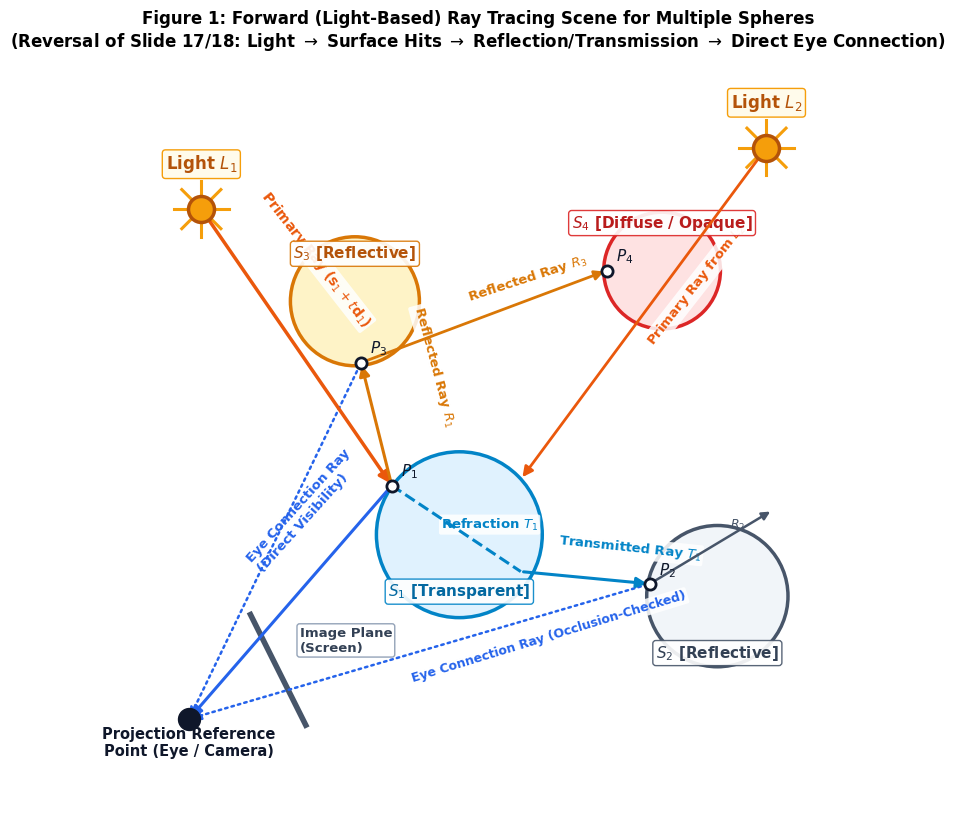
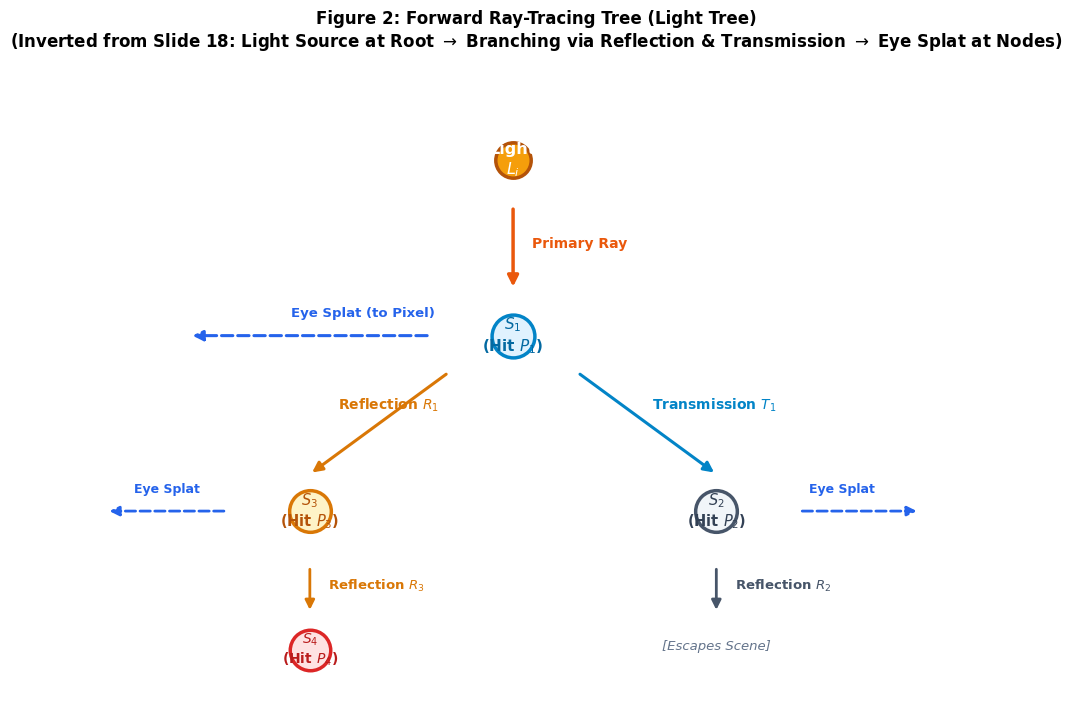
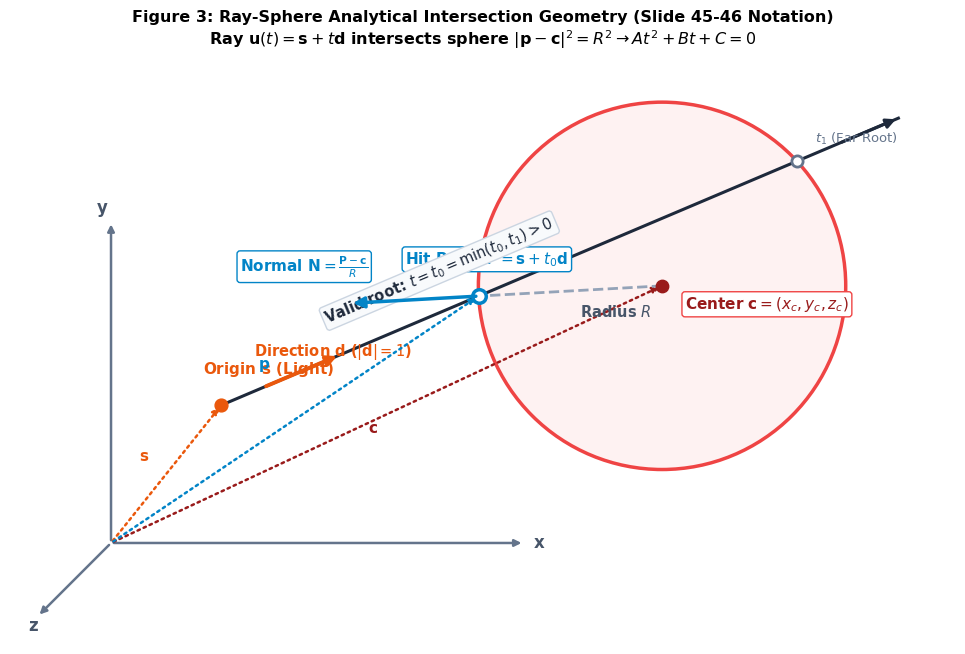

Source code (Python) for these figures, in order:
import matplotlib.pyplot as plt
import matplotlib.patches as patches
import numpy as np
import os

fig_dir = r'c:\Users\HP\OneDrive\Desktop\Graphics Nihal\Assignment\figures'
os.makedirs(fig_dir, exist_ok=True)

plt.rcParams['font.family'] = 'DejaVu Sans'

# ==============================================================================
# FIGURE 1: Multi-Sphere Forward Ray Tracing Scene (Slide 17/18 Reversed)
# ==============================================================================
fig, ax = plt.subplots(figsize=(11, 8.2), dpi=300)
ax.set_facecolor('#ffffff')

# Spheres
# S1: Transparent sphere at (5.2, 4.2), R=1.35
c_s1 = (5.2, 4.2)
r_s1 = 1.35
circle_s1 = plt.Circle(c_s1, r_s1, color='#e0f2fe', ec='#0284c7', lw=2.5, zorder=2)
ax.add_patch(circle_s1)
ax.text(5.2, 3.2, r'$S_1$ [Transparent]', color='#0369a1', weight='bold', ha='center', fontsize=11, zorder=5,
        bbox=dict(boxstyle='round,pad=0.2', facecolor='white', edgecolor='#0284c7', lw=1, alpha=0.9))

# S2: Reflective sphere at (9.4, 3.2), R=1.15
c_s2 = (9.4, 3.2)
r_s2 = 1.15
circle_s2 = plt.Circle(c_s2, r_s2, color='#f1f5f9', ec='#475569', lw=2.5, zorder=2)
ax.add_patch(circle_s2)
ax.text(9.4, 2.2, r'$S_2$ [Reflective]', color='#334155', weight='bold', ha='center', fontsize=11, zorder=5,
        bbox=dict(boxstyle='round,pad=0.2', facecolor='white', edgecolor='#475569', lw=1, alpha=0.9))

# S3: Reflective sphere at (3.5, 8.0), R=1.05
c_s3 = (3.5, 8.0)
r_s3 = 1.05
circle_s3 = plt.Circle(c_s3, r_s3, color='#fef3c7', ec='#d97706', lw=2.5, zorder=2)
ax.add_patch(circle_s3)
ax.text(3.5, 8.7, r'$S_3$ [Reflective]', color='#b45309', weight='bold', ha='center', fontsize=11, zorder=5,
        bbox=dict(boxstyle='round,pad=0.2', facecolor='white', edgecolor='#d97706', lw=1, alpha=0.9))

# S4: Opaque / Diffuse sphere at (8.5, 8.5), R=0.95
c_s4 = (8.5, 8.5)
r_s4 = 0.95
circle_s4 = plt.Circle(c_s4, r_s4, color='#fee2e2', ec='#dc2626', lw=2.5, zorder=2)
ax.add_patch(circle_s4)
ax.text(8.5, 9.2, r'$S_4$ [Diffuse / Opaque]', color='#b91c1c', weight='bold', ha='center', fontsize=11, zorder=5,
        bbox=dict(boxstyle='round,pad=0.2', facecolor='white', edgecolor='#dc2626', lw=1, alpha=0.9))

# Lights
l1 = (1.0, 9.5)
l2 = (10.2, 10.5)

def draw_light(pos, label):
    ax.scatter(pos[0], pos[1], s=350, color='#f59e0b', edgecolors='#b45309', lw=2.5, zorder=6)
    for angle in np.linspace(0, 2*np.pi, 8, endpoint=False):
        dx = 0.45 * np.cos(angle)
        dy = 0.45 * np.sin(angle)
        ax.plot([pos[0] + 0.2*np.cos(angle), pos[0] + dx], 
                [pos[1] + 0.2*np.sin(angle), pos[1] + dy], color='#f59e0b', lw=2.2, zorder=5)
    ax.text(pos[0], pos[1] + 0.65, label, fontsize=12, weight='bold', color='#b45309', ha='center',
            bbox=dict(boxstyle='round,pad=0.2', facecolor='#fffbeb', edgecolor='#f59e0b', lw=1))

draw_light(l1, r'Light $L_1$')
draw_light(l2, r'Light $L_2$')

# Eye / Camera & Screen
eye = (0.8, 1.2)
ax.scatter(eye[0], eye[1], s=250, color='#0f172a', zorder=6)
ax.text(eye[0], eye[1] - 0.6, 'Projection Reference\nPoint (Eye / Camera)', fontsize=10.5, weight='bold', color='#0f172a', ha='center')

# Image Plane (Screen)
screen_x = [1.8, 2.7]
screen_y = [2.9, 1.1]
ax.plot(screen_x, screen_y, color='#475569', lw=4, zorder=4)
ax.text(2.6, 2.3, 'Image Plane\n(Screen)', fontsize=9.5, color='#334155', weight='bold',
        bbox=dict(boxstyle='round,pad=0.2', facecolor='white', edgecolor='#94a3b8', lw=1))

# Ray Paths:
# 1. Primary Light ray from L1 to S1 (hit P1)
p1 = (4.1, 5.0) # hit on S1
ax.annotate('', xy=p1, xytext=l1, arrowprops=dict(arrowstyle="-|>", color='#ea580c', lw=2.5, mutation_scale=16), zorder=5)
ax.text(1.9, 7.6, r'Primary Ray ($\mathbf{s}_1 + t\mathbf{d}_1$)', color='#ea580c', weight='bold', fontsize=10, rotation=-52,
        bbox=dict(boxstyle='round,pad=0.15', facecolor='white', edgecolor='none', alpha=0.85))

# Secondary Ray A: Reflected ray R1 from P1 to S3 (hit P3)
p3 = (3.6, 7.0) # hit on S3
ax.annotate('', xy=p3, xytext=p1, arrowprops=dict(arrowstyle="-|>", color='#d97706', lw=2.2, mutation_scale=15), zorder=5)
ax.text(4.4, 6.0, r'Reflected Ray $R_1$', color='#d97706', weight='bold', fontsize=9.5, rotation=-75,
        bbox=dict(boxstyle='round,pad=0.15', facecolor='white', edgecolor='none', alpha=0.85))

# Secondary Ray A2: From P3 on S3 to S4 (hit P4)
p4 = (7.6, 8.5) # hit on S4
ax.annotate('', xy=p4, xytext=p3, arrowprops=dict(arrowstyle="-|>", color='#d97706', lw=2.0, mutation_scale=14), zorder=5)
ax.text(5.3, 8.0, r'Reflected Ray $R_3$', color='#d97706', weight='bold', fontsize=9.5, rotation=18,
        bbox=dict(boxstyle='round,pad=0.15', facecolor='white', edgecolor='none', alpha=0.85))

# Secondary Ray B: Refracted/Transmitted ray T1 inside S1, exits at p1_exit towards S2 (hit P2)
p1_exit = (6.2, 3.6)
p2 = (8.3, 3.4)
ax.plot([p1[0], p1_exit[0]], [p1[1], p1_exit[1]], color='#0284c7', lw=2.2, ls='--', zorder=4)
ax.text(4.9, 4.3, r'Refraction $T_1$', color='#0284c7', weight='bold', fontsize=9.5,
        bbox=dict(boxstyle='round,pad=0.15', facecolor='white', edgecolor='none', alpha=0.85))
ax.annotate('', xy=p2, xytext=p1_exit, arrowprops=dict(arrowstyle="-|>", color='#0284c7', lw=2.2, mutation_scale=15), zorder=5)
ax.text(6.8, 3.8, r'Transmitted Ray $T_1$', color='#0284c7', weight='bold', fontsize=9.5, rotation=-6,
        bbox=dict(boxstyle='round,pad=0.15', facecolor='white', edgecolor='none', alpha=0.85))

# At S2, reflected ray R2 bounces away
p_r2 = (10.3, 4.6)
ax.annotate('', xy=p_r2, xytext=p2, arrowprops=dict(arrowstyle="-|>", color='#475569', lw=1.8, mutation_scale=12), zorder=5)
ax.text(9.6, 4.3, r'$R_2$', color='#475569', weight='bold', fontsize=9)

# 2. Primary Light ray from L2 to S1 (hit P1_b)
p1_b = (6.2, 5.1)
ax.annotate('', xy=p1_b, xytext=l2, arrowprops=dict(arrowstyle="-|>", color='#ea580c', lw=2.0, mutation_scale=15), zorder=5)
ax.text(8.2, 7.3, r'Primary Ray from $L_2$', color='#ea580c', weight='bold', fontsize=9.5, rotation=52,
        bbox=dict(boxstyle='round,pad=0.15', facecolor='white', edgecolor='none', alpha=0.85))

# Hit Points
for pt, lbl in [(p1, r'$P_1$'), (p2, r'$P_2$'), (p3, r'$P_3$'), (p4, r'$P_4$')]:
    ax.scatter(pt[0], pt[1], s=65, color='#ffffff', edgecolors='#0f172a', lw=2, zorder=7)
    ax.text(pt[0]+0.15, pt[1]+0.15, lbl, fontsize=11, weight='bold', color='#0f172a', zorder=8)

# Direct Connection Rays (Replacing Backward Primary/Shadow Rays!)
# From P1 to Eye (Direct Visibility)
ax.annotate('', xy=eye, xytext=p1, arrowprops=dict(arrowstyle="-|>", color='#2563eb', lw=2.2, ls='-', mutation_scale=15), zorder=4)
ax.text(1.7, 3.6, 'Eye Connection Ray\n(Direct Visibility)', color='#2563eb', weight='bold', fontsize=9.5, rotation=48,
        bbox=dict(boxstyle='round,pad=0.15', facecolor='white', edgecolor='none', alpha=0.85))

# From P2 to Eye (Tested for Occlusion by S1)
ax.annotate('', xy=eye, xytext=p2, arrowprops=dict(arrowstyle="-|>", color='#2563eb', lw=1.8, ls=':', mutation_scale=13), zorder=4)
ax.text(4.4, 1.8, 'Eye Connection Ray (Occlusion-Checked)', color='#2563eb', weight='bold', fontsize=9, rotation=17,
        bbox=dict(boxstyle='round,pad=0.15', facecolor='white', edgecolor='none', alpha=0.85))

# From P3 to Eye
ax.annotate('', xy=eye, xytext=p3, arrowprops=dict(arrowstyle="-|>", color='#2563eb', lw=1.8, ls=':', mutation_scale=13), zorder=4)

ax.set_xlim(-0.2, 11.2)
ax.set_ylim(-0.2, 11.8)
ax.set_aspect('equal')
ax.axis('off')

plt.title("Figure 1: Forward (Light-Based) Ray Tracing Scene for Multiple Spheres\n" +
          r"(Reversal of Slide 17/18: Light $\rightarrow$ Surface Hits $\rightarrow$ Reflection/Transmission $\rightarrow$ Direct Eye Connection)",
          fontsize=12, weight='bold', pad=15)

plt.tight_layout()
plt.savefig(os.path.join(fig_dir, 'fig1_forward_scene.png'), dpi=300, bbox_inches='tight')
plt.close()

# ==============================================================================
# FIGURE 2: Forward Ray-Tracing Tree (Light Tree)
# ==============================================================================
fig, ax = plt.subplots(figsize=(10, 7.2), dpi=300)
ax.set_facecolor('#ffffff')

# Root: Light Source L
ax.scatter(5.0, 5.8, s=650, color='#f59e0b', edgecolors='#b45309', lw=2.5, zorder=5)
ax.text(5.0, 5.8, 'Light\n' + r'$L_i$', color='#ffffff', weight='bold', ha='center', va='center', fontsize=11.5, zorder=6)

# Child 1: Hit S1
ax.annotate('', xy=(5.0, 4.4), xytext=(5.0, 5.3), arrowprops=dict(arrowstyle="-|>", color='#ea580c', lw=2.5, mutation_scale=16))
ax.text(5.2, 4.85, 'Primary Ray', color='#ea580c', weight='bold', fontsize=10)

ax.scatter(5.0, 3.9, s=950, color='#e0f2fe', edgecolors='#0284c7', lw=2.5, zorder=5)
ax.text(5.0, 3.9, r'$S_1$' + '\n(Hit ' + r'$P_1$)', color='#0369a1', weight='bold', ha='center', va='center', fontsize=11, zorder=6)

# Splat to Eye from S1
ax.annotate('', xy=(1.5, 3.9), xytext=(4.1, 3.9), arrowprops=dict(arrowstyle="-|>", color='#2563eb', lw=2.2, ls='--', mutation_scale=15))
ax.text(2.6, 4.1, r'Eye Splat (to Pixel)', color='#2563eb', weight='bold', fontsize=9.5)

# Branches from S1:
# Left: Reflection R1 to S3
ax.annotate('', xy=(2.8, 2.4), xytext=(4.3, 3.5), arrowprops=dict(arrowstyle="-|>", color='#d97706', lw=2.2, mutation_scale=15))
ax.text(3.1, 3.1, r'Reflection $R_1$', color='#d97706', weight='bold', fontsize=10)

ax.scatter(2.8, 2.0, s=900, color='#fef3c7', edgecolors='#d97706', lw=2.5, zorder=5)
ax.text(2.8, 2.0, r'$S_3$' + '\n(Hit ' + r'$P_3$)', color='#b45309', weight='bold', ha='center', va='center', fontsize=10.5, zorder=6)

# Eye Splat from S3
ax.annotate('', xy=(0.6, 2.0), xytext=(1.9, 2.0), arrowprops=dict(arrowstyle="-|>", color='#2563eb', lw=2.0, ls='--', mutation_scale=14))
ax.text(0.9, 2.2, r'Eye Splat', color='#2563eb', weight='bold', fontsize=9)

# From S3 to S4: Reflection R3
ax.annotate('', xy=(2.8, 0.9), xytext=(2.8, 1.4), arrowprops=dict(arrowstyle="-|>", color='#d97706', lw=2.0, mutation_scale=14))
ax.text(3.0, 1.15, r'Reflection $R_3$', color='#d97706', weight='bold', fontsize=9.5)

ax.scatter(2.8, 0.5, s=850, color='#fee2e2', edgecolors='#dc2626', lw=2.5, zorder=5)
ax.text(2.8, 0.5, r'$S_4$' + '\n(Hit ' + r'$P_4$)', color='#b91c1c', weight='bold', ha='center', va='center', fontsize=10, zorder=6)

# Right: Transmission T1 from S1 to S2
ax.annotate('', xy=(7.2, 2.4), xytext=(5.7, 3.5), arrowprops=dict(arrowstyle="-|>", color='#0284c7', lw=2.2, mutation_scale=15))
ax.text(6.5, 3.1, r'Transmission $T_1$', color='#0284c7', weight='bold', fontsize=10)

ax.scatter(7.2, 2.0, s=900, color='#f1f5f9', edgecolors='#475569', lw=2.5, zorder=5)
ax.text(7.2, 2.0, r'$S_2$' + '\n(Hit ' + r'$P_2$)', color='#334155', weight='bold', ha='center', va='center', fontsize=10.5, zorder=6)

# Eye Splat from S2
ax.annotate('', xy=(9.4, 2.0), xytext=(8.1, 2.0), arrowprops=dict(arrowstyle="-|>", color='#2563eb', lw=2.0, ls='--', mutation_scale=14))
ax.text(8.2, 2.2, r'Eye Splat', color='#2563eb', weight='bold', fontsize=9)

# From S2: Reflection R2
ax.annotate('', xy=(7.2, 0.9), xytext=(7.2, 1.4), arrowprops=dict(arrowstyle="-|>", color='#475569', lw=2.0, mutation_scale=14))
ax.text(7.4, 1.15, r'Reflection $R_2$', color='#475569', weight='bold', fontsize=9.5)
ax.text(7.2, 0.5, '[Escapes Scene]', color='#64748b', style='italic', ha='center', fontsize=9.5)

ax.set_xlim(0, 10.5)
ax.set_ylim(-0.1, 6.8)
ax.axis('off')

plt.title("Figure 2: Forward Ray-Tracing Tree (Light Tree)\n" +
          r"(Inverted from Slide 18: Light Source at Root $\rightarrow$ Branching via Reflection & Transmission $\rightarrow$ Eye Splat at Nodes)",
          fontsize=12, weight='bold', pad=15)

plt.tight_layout()
plt.savefig(os.path.join(fig_dir, 'fig2_forward_tree.png'), dpi=300, bbox_inches='tight')
plt.close()

# ==============================================================================
# FIGURE 3: Ray-Sphere Analytical Intersection Geometry (Slide 45-46 Notation)
# ==============================================================================
fig, ax = plt.subplots(figsize=(10, 6.5), dpi=300)
ax.set_facecolor('#ffffff')

# Coordinate axes (like Slide 45!)
orig_axes = (1.0, 1.0)
ax.annotate('', xy=(1.0, 4.5), xytext=orig_axes, arrowprops=dict(arrowstyle="-|>", color='#64748b', lw=1.8))
ax.text(0.85, 4.6, 'y', color='#475569', weight='bold', fontsize=12)
ax.annotate('', xy=(5.5, 1.0), xytext=orig_axes, arrowprops=dict(arrowstyle="-|>", color='#64748b', lw=1.8))
ax.text(5.6, 0.95, 'x', color='#475569', weight='bold', fontsize=12)
ax.annotate('', xy=(0.2, 0.2), xytext=orig_axes, arrowprops=dict(arrowstyle="-|>", color='#64748b', lw=1.8))
ax.text(0.1, 0.05, 'z', color='#475569', weight='bold', fontsize=12)

# Sphere center c and circle
c = (7.0, 3.8)
R = 2.0
circle = plt.Circle(c, R, color='#fef2f2', ec='#ef4444', lw=2.5, zorder=2)
ax.add_patch(circle)
ax.scatter(c[0], c[1], s=80, color='#991b1b', zorder=5)
ax.text(c[0] + 0.25, c[1] - 0.25, r'Center $\mathbf{c} = (x_c, y_c, z_c)$', fontsize=11, weight='bold', color='#991b1b',
        bbox=dict(boxstyle='round,pad=0.2', facecolor='white', edgecolor='#ef4444', lw=1))

# Ray origin s
s = (2.2, 2.5)
ax.scatter(s[0], s[1], s=85, color='#ea580c', zorder=5)
ax.text(s[0] - 0.2, s[1] + 0.35, r'Origin $\mathbf{s}$ (Light)', fontsize=11, weight='bold', color='#ea580c')

# Vector s from world origin (1.0, 1.0)
ax.annotate('', xy=s, xytext=orig_axes, arrowprops=dict(arrowstyle="-|>", color='#ea580c', lw=1.8, ls=':'), zorder=3)
ax.text(1.3, 1.9, r'$\mathbf{s}$', color='#ea580c', weight='bold', fontsize=11)

# Vector c from world origin
ax.annotate('', xy=c, xytext=orig_axes, arrowprops=dict(arrowstyle="-|>", color='#991b1b', lw=1.8, ls=':'), zorder=3)
ax.text(3.8, 2.2, r'$\mathbf{c}$', color='#991b1b', weight='bold', fontsize=11)

# Ray line calculation
# d direction
d = np.array([0.92, 0.39])
d = d / np.linalg.norm(d)
s_vec = np.array(s)
c_vec = np.array(c)
diff = s_vec - c_vec
B = 2 * np.dot(diff, d)
C_val = np.dot(diff, diff) - R**2
disc = B**2 - 4 * C_val
t0 = (-B - np.sqrt(disc)) / 2
t1 = (-B + np.sqrt(disc)) / 2

p_hit0 = s_vec + t0 * d
p_hit1 = s_vec + t1 * d

# Draw ray line
ray_end = s_vec + (t1 + 1.2) * d
ax.plot([s[0], ray_end[0]], [s[1], ray_end[1]], color='#1e293b', lw=2.2, zorder=3)
ax.annotate('', xy=ray_end, xytext=s_vec + (t1+0.5)*d, arrowprops=dict(arrowstyle="-|>", color='#1e293b', lw=2.2, mutation_scale=14), zorder=3)

# Ray direction vector d (arrow)
d_start = s_vec + 0.5 * d
ax.annotate('', xy=d_start + 0.9*d, xytext=d_start, arrowprops=dict(arrowstyle="-|>", color='#ea580c', lw=2.8, mutation_scale=15), zorder=5)
ax.text(d_start[0] - 0.1, d_start[1] + 0.35, r'Direction $\mathbf{d}$ ($|\mathbf{d}|=1$)', fontsize=10.5, weight='bold', color='#ea580c')

# Hit point P
ax.scatter(p_hit0[0], p_hit0[1], s=95, color='#ffffff', edgecolors='#0284c7', lw=2.5, zorder=6)
ax.text(p_hit0[0] - 0.8, p_hit0[1] + 0.35, r'Hit Point $\mathbf{P} = \mathbf{s} + t_0\mathbf{d}$', fontsize=11, weight='bold', color='#0284c7',
        bbox=dict(boxstyle='round,pad=0.2', facecolor='white', edgecolor='#0284c7', lw=1))

# Vector p from world origin to P
ax.annotate('', xy=p_hit0, xytext=orig_axes, arrowprops=dict(arrowstyle="-|>", color='#0284c7', lw=1.8, ls=':'), zorder=3)
ax.text(2.6, 2.9, r'$\mathbf{p}$', color='#0284c7', weight='bold', fontsize=11)

# Far root t1
ax.scatter(p_hit1[0], p_hit1[1], s=65, color='#ffffff', edgecolors='#64748b', lw=2, zorder=6)
ax.text(p_hit1[0] + 0.2, p_hit1[1] + 0.2, r'$t_1$ (Far Root)', fontsize=9.5, color='#64748b')

# Outward Normal N at P
normal = (p_hit0 - c_vec) / R
n_end = p_hit0 + 1.4 * normal
ax.annotate('', xy=n_end, xytext=p_hit0, arrowprops=dict(arrowstyle="-|>", color='#0284c7', lw=2.5, mutation_scale=16), zorder=6)
ax.text(n_end[0] - 1.2, n_end[1] + 0.35, r'Normal $\mathbf{N} = \frac{\mathbf{P} - \mathbf{c}}{R}$', fontsize=11, weight='bold', color='#0284c7',
        bbox=dict(boxstyle='round,pad=0.2', facecolor='white', edgecolor='#0284c7', lw=1))

# Radius R line from c to hit point P
ax.plot([c[0], p_hit0[0]], [c[1], p_hit0[1]], color='#94a3b8', lw=2.0, ls='--', zorder=4)
mid_r = (c_vec + p_hit0) / 2
ax.text(mid_r[0] + 0.1, mid_r[1] - 0.28, r'Radius $R$', fontsize=10.5, color='#475569', weight='bold')

# Parameter t text
ax.text(3.3, 3.4, r'Valid root: $t = t_0 = \min(t_0, t_1) > 0$', fontsize=10.5, weight='bold', color='#1e293b', rotation=23,
        bbox=dict(boxstyle='round,pad=0.2', facecolor='#f8fafc', edgecolor='#cbd5e1', lw=1))

ax.set_xlim(-0.1, 10.2)
ax.set_ylim(-0.1, 6.2)
ax.set_aspect('equal')
ax.axis('off')

plt.title("Figure 3: Ray-Sphere Analytical Intersection Geometry (Slide 45-46 Notation)\n" +
          r"Ray $\mathbf{u}(t) = \mathbf{s} + t\mathbf{d}$ intersects sphere $|\mathbf{p} - \mathbf{c}|^2 = R^2 \rightarrow At^2 + Bt + C = 0$",
          fontsize=11.5, weight='bold', pad=15)

plt.tight_layout()
plt.savefig(os.path.join(fig_dir, 'fig3_raysphere_geom.png'), dpi=300, bbox_inches='tight')
plt.close()

print("Figures 1, 2, 3 re-generated with perfect margins and callout boxes.")
